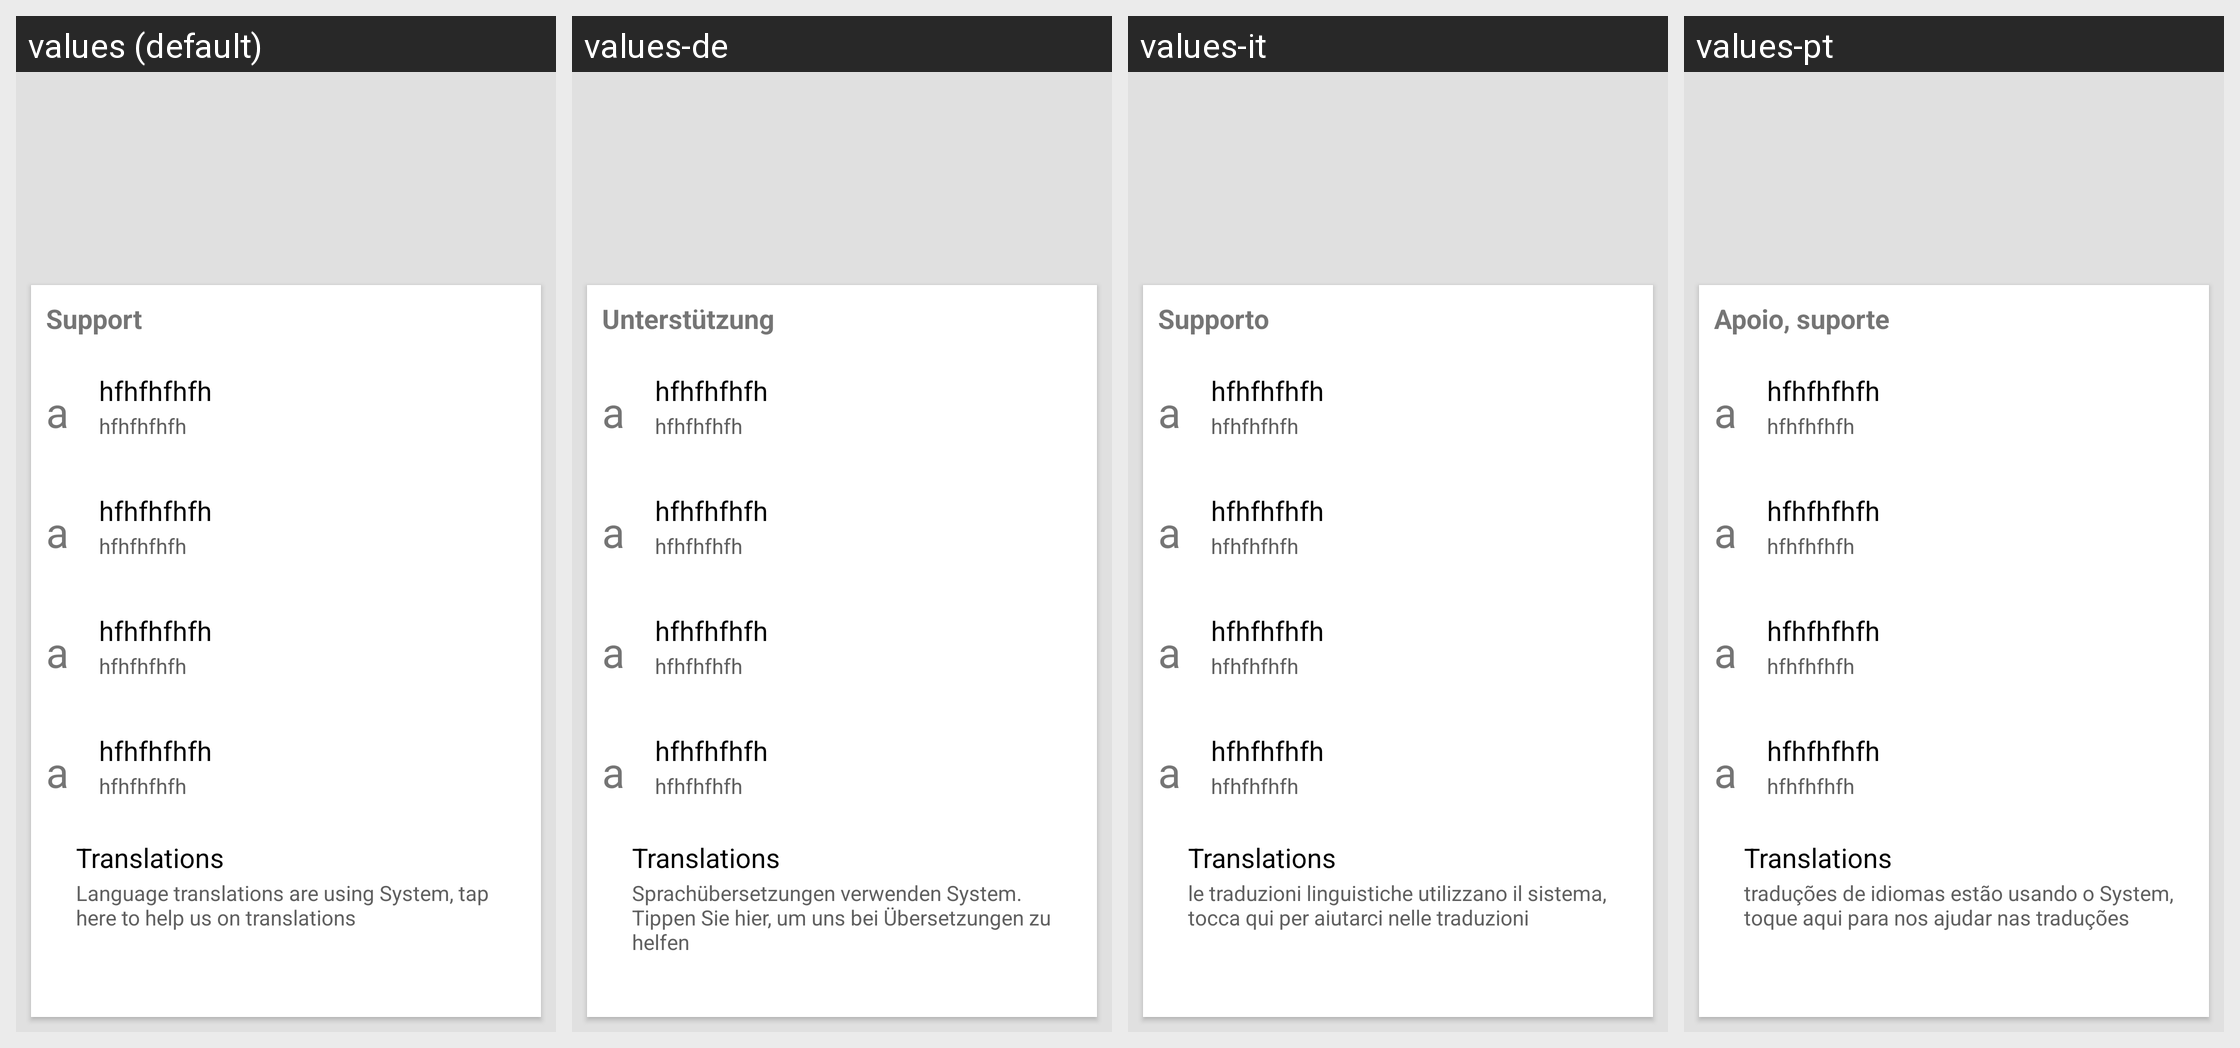

Translations of the strings shown on this Android screen, per locale in the grid:
Android screen res/layout/activity_about.xml rendered under 4 locales, left to right: values (default), values-de, values-it, values-pt. Device: Nexus 5 (rendered at 1080×1920; each locale shown at half size, 540×960, under a caption strip naming it); theme Theme.MaterialComponents.DayNight.NoActionBar.
Other locales in the repository, not shown: values-ar, values-es, values-fr, values-hi, values-ja, values-ko, values-os-rRU, values-ru.
Strings drawn on this screen, with the default value and each locale's value (text and hints the layout hard-codes, and strings that could not be matched under every locale, appear in the picture but are not listed):

support
  values: Support
  values-de: Unterstützung
  values-it: Supporto
  values-pt: Apoio, suporte

translations
  values: Translations
  values-de: Translations  [not translated; the default value is used]
  values-it: Translations  [not translated; the default value is used]
  values-pt: Translations  [not translated; the default value is used]

language_translations
  values: Language translations are using System, tap here to help us on translations
  values-de: Sprachübersetzungen verwenden System. Tippen Sie hier, um uns bei Übersetzungen zu helfen
  values-it: le traduzioni linguistiche utilizzano il sistema, tocca qui per aiutarci nelle traduzioni
  values-pt: traduções de idiomas estão usando o System, toque aqui para nos ajudar nas traduções
